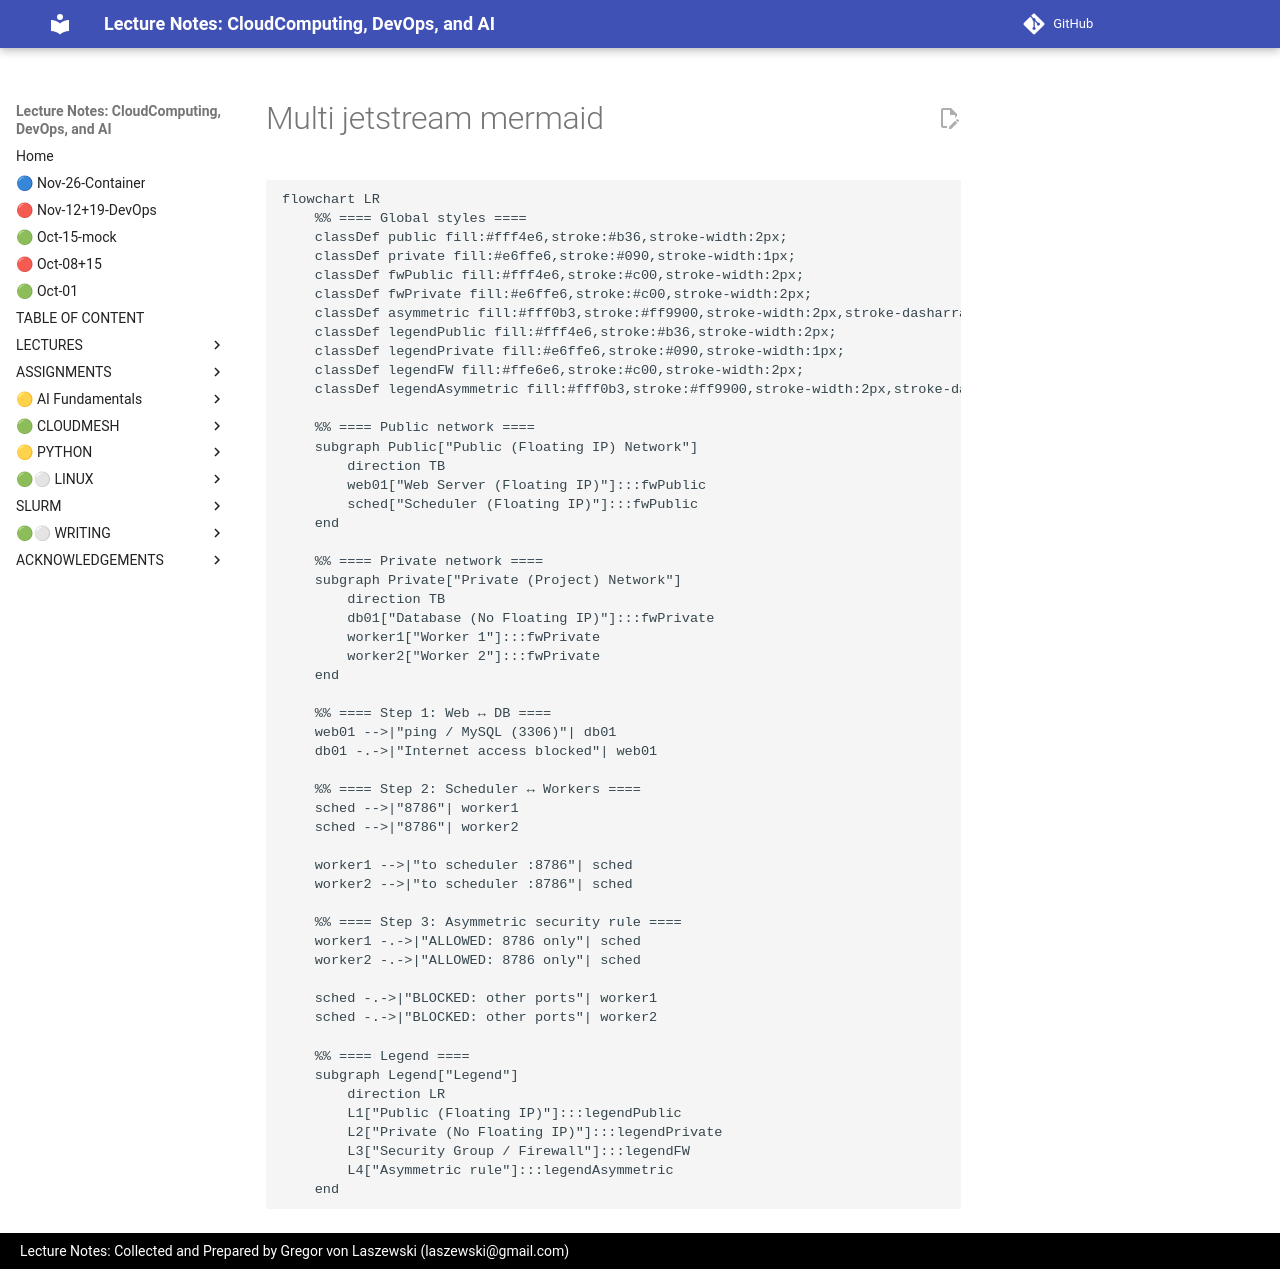

repository: cloudmesh-ai/cloudmesh-ai-lecture · page: section/cloud/platforms/jetstream/images/multi-jetstream-mermaid/index.html · generator: mkdocs


```mermaid
flowchart LR
    %% ==== Global styles ====
    classDef public fill:#fff4e6,stroke:#b36,stroke-width:2px;
    classDef private fill:#e6ffe6,stroke:#090,stroke-width:1px;
    classDef fwPublic fill:#fff4e6,stroke:#c00,stroke-width:2px;
    classDef fwPrivate fill:#e6ffe6,stroke:#c00,stroke-width:2px;
    classDef asymmetric fill:#fff0b3,stroke:#ff9900,stroke-width:2px,stroke-dasharray:5 5;
    classDef legendPublic fill:#fff4e6,stroke:#b36,stroke-width:2px;
    classDef legendPrivate fill:#e6ffe6,stroke:#090,stroke-width:1px;
    classDef legendFW fill:#ffe6e6,stroke:#c00,stroke-width:2px;
    classDef legendAsymmetric fill:#fff0b3,stroke:#ff9900,stroke-width:2px,stroke-dasharray:5 5;

    %% ==== Public network ====
    subgraph Public["Public (Floating IP) Network"]
        direction TB
        web01["Web Server (Floating IP)"]:::fwPublic
        sched["Scheduler (Floating IP)"]:::fwPublic
    end

    %% ==== Private network ====
    subgraph Private["Private (Project) Network"]
        direction TB
        db01["Database (No Floating IP)"]:::fwPrivate
        worker1["Worker 1"]:::fwPrivate
        worker2["Worker 2"]:::fwPrivate
    end

    %% ==== Step 1: Web ↔ DB ====
    web01 -->|"ping / MySQL (3306)"| db01
    db01 -.->|"Internet access blocked"| web01

    %% ==== Step 2: Scheduler ↔ Workers ====
    sched -->|"8786"| worker1
    sched -->|"8786"| worker2

    worker1 -->|"to scheduler :8786"| sched
    worker2 -->|"to scheduler :8786"| sched

    %% ==== Step 3: Asymmetric security rule ====
    worker1 -.->|"ALLOWED: 8786 only"| sched
    worker2 -.->|"ALLOWED: 8786 only"| sched

    sched -.->|"BLOCKED: other ports"| worker1
    sched -.->|"BLOCKED: other ports"| worker2

    %% ==== Legend ====
    subgraph Legend["Legend"]
        direction LR
        L1["Public (Floating IP)"]:::legendPublic
        L2["Private (No Floating IP)"]:::legendPrivate
        L3["Security Group / Firewall"]:::legendFW
        L4["Asymmetric rule"]:::legendAsymmetric
    end
```
